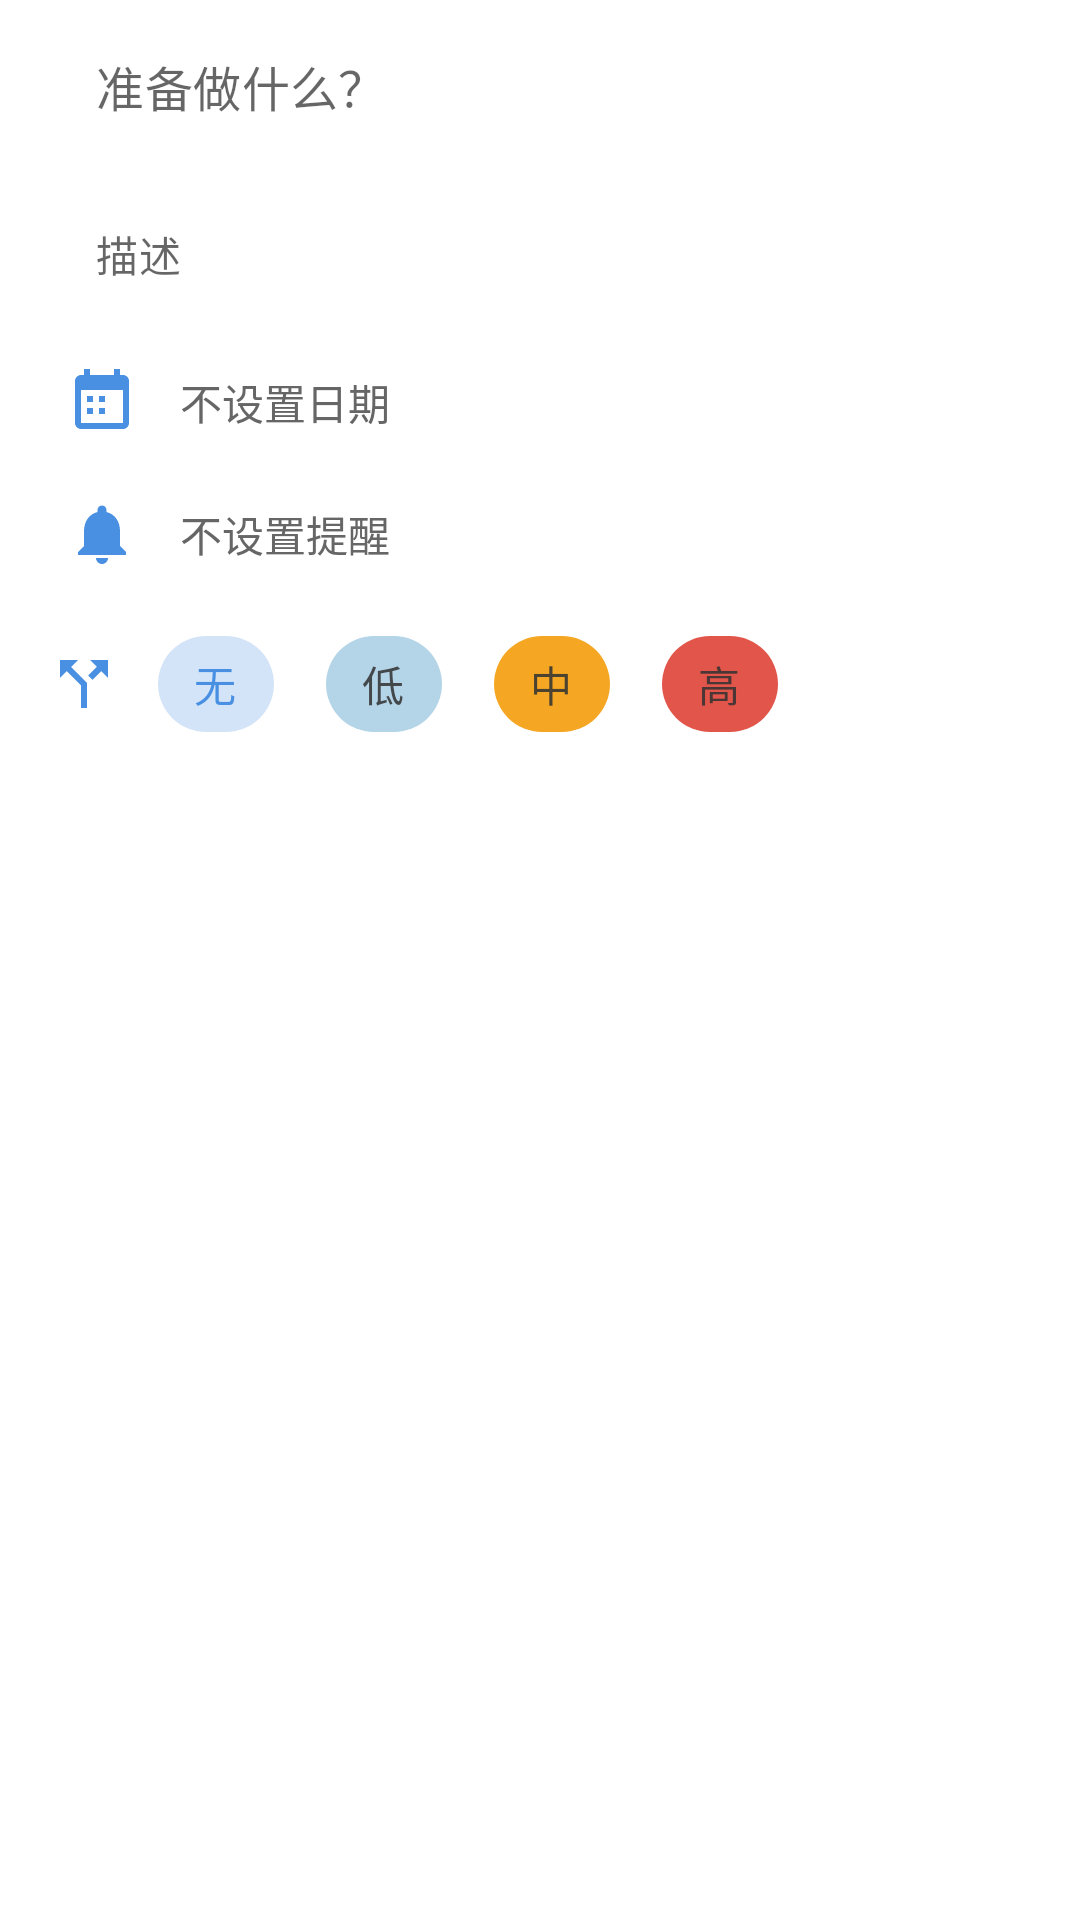

Reconstruct the res/layout file that produces this screen, plus the resources it refers to.
<!-- AndroidManifest.xml: application theme Theme.MyDaibanapp -->
<!-- res/layout/fragment_add_task_bottom_sheet.xml -->
<?xml version="1.0" encoding="utf-8"?>
<LinearLayout xmlns:android="http://schemas.android.com/apk/res/android"
    xmlns:app="http://schemas.android.com/apk/res-auto"
    android:layout_width="match_parent"
    android:layout_height="wrap_content"
    android:orientation="vertical"
    android:background="?attr/colorSurface"
    android:paddingStart="16dp"
    android:paddingEnd="16dp"
    android:paddingBottom="8dp">

    <com.google.android.material.bottomsheet.BottomSheetDragHandleView
        android:layout_width="match_parent"
        android:layout_height="wrap_content" />

    <com.google.android.material.textfield.TextInputLayout
        style="@style/Widget.MaterialComponents.TextInputLayout.OutlinedBox"
        android:layout_width="match_parent"
        android:layout_height="wrap_content"
        app:boxStrokeWidth="0dp"
        app:boxStrokeWidthFocused="0dp"
        app:boxBackgroundColor="@android:color/transparent"
        app:hintEnabled="false">

        <com.google.android.material.textfield.TextInputEditText
            android:id="@+id/etTitle"
            android:layout_width="match_parent"
            android:layout_height="wrap_content"
            android:hint="@string/hint_task_title"
            android:inputType="text|textCapSentences"
            android:maxLines="1"
            android:imeOptions="actionDone"
            android:textSize="16sp" />
    </com.google.android.material.textfield.TextInputLayout>

    <com.google.android.material.textfield.TextInputLayout
        style="@style/Widget.MaterialComponents.TextInputLayout.OutlinedBox"
        android:layout_width="match_parent"
        android:layout_height="wrap_content"
        app:boxStrokeWidth="0dp"
        app:boxStrokeWidthFocused="0dp"
        app:boxBackgroundColor="@android:color/transparent"
        app:hintEnabled="false">

        <com.google.android.material.textfield.TextInputEditText
            android:id="@+id/etDescription"
            android:layout_width="match_parent"
            android:layout_height="wrap_content"
            android:hint="@string/hint_task_description"
            android:inputType="textMultiLine"
            android:minLines="1"
            android:maxLines="3"
            android:textSize="14sp" />
    </com.google.android.material.textfield.TextInputLayout>

    
    <LinearLayout
        android:id="@+id/layoutDueDate"
        android:layout_width="match_parent"
        android:layout_height="wrap_content"
        android:orientation="horizontal"
        android:gravity="center_vertical"
        android:paddingTop="4dp"
        android:paddingBottom="4dp">

        <ImageButton
            android:id="@+id/btnPickDate"
            android:layout_width="36dp"
            android:layout_height="36dp"
            android:src="@drawable/ic_calendar"
            android:background="?attr/selectableItemBackgroundBorderless"
            android:contentDescription="@string/pick_date"
            app:tint="?attr/colorPrimary" />

        <TextView
            android:id="@+id/tvDueDate"
            android:layout_width="0dp"
            android:layout_height="wrap_content"
            android:layout_weight="1"
            android:layout_marginStart="8dp"
            android:text="@string/no_date_set"
            android:textSize="14sp"
            android:textColor="?attr/colorOnSurfaceVariant"
            android:visibility="visible" />

        <ImageButton
            android:id="@+id/btnClearDate"
            android:layout_width="28dp"
            android:layout_height="28dp"
            android:src="@drawable/ic_clear"
            android:background="?attr/selectableItemBackgroundBorderless"
            android:contentDescription="@string/clear_date"
            android:visibility="gone"
            app:tint="?attr/colorOnSurfaceVariant" />
    </LinearLayout>

    
    <LinearLayout
        android:id="@+id/layoutReminder"
        android:layout_width="match_parent"
        android:layout_height="wrap_content"
        android:orientation="horizontal"
        android:gravity="center_vertical"
        android:paddingTop="4dp"
        android:paddingBottom="4dp">

        <ImageButton
            android:id="@+id/btnPickReminder"
            android:layout_width="36dp"
            android:layout_height="36dp"
            android:src="@drawable/ic_reminder"
            android:background="?attr/selectableItemBackgroundBorderless"
            android:contentDescription="@string/reminder_label"
            app:tint="?attr/colorPrimary" />

        <TextView
            android:id="@+id/tvReminder"
            android:layout_width="0dp"
            android:layout_height="wrap_content"
            android:layout_weight="1"
            android:layout_marginStart="8dp"
            android:text="@string/reminder_none"
            android:textSize="14sp"
            android:textColor="?attr/colorOnSurfaceVariant" />

        <ImageButton
            android:id="@+id/btnClearReminder"
            android:layout_width="28dp"
            android:layout_height="28dp"
            android:src="@drawable/ic_clear"
            android:background="?attr/selectableItemBackgroundBorderless"
            android:contentDescription="@string/reminder_clear"
            android:visibility="gone"
            app:tint="?attr/colorOnSurfaceVariant" />
    </LinearLayout>

    
    <LinearLayout
        android:id="@+id/layoutPriority"
        android:layout_width="match_parent"
        android:layout_height="wrap_content"
        android:orientation="horizontal"
        android:gravity="center_vertical"
        android:paddingTop="4dp"
        android:paddingBottom="4dp">

        <ImageView
            android:layout_width="24dp"
            android:layout_height="24dp"
            android:src="@drawable/ic_priority"
            android:contentDescription="@string/priority_label"
            app:tint="?attr/colorPrimary" />

        <com.google.android.material.chip.ChipGroup
            android:id="@+id/chipGroupPriority"
            android:layout_width="wrap_content"
            android:layout_height="wrap_content"
            app:singleSelection="true"
            app:selectionRequired="false"
            android:layout_marginStart="8dp">

            <com.google.android.material.chip.Chip
                android:id="@+id/chipPriorityNone"
                style="@style/Widget.MaterialComponents.Chip.Choice"
                android:layout_width="wrap_content"
                android:layout_height="wrap_content"
                android:text="@string/priority_none"
                android:checked="true" />

            <com.google.android.material.chip.Chip
                android:id="@+id/chipPriorityLow"
                style="@style/Widget.MaterialComponents.Chip.Choice"
                android:layout_width="wrap_content"
                android:layout_height="wrap_content"
                android:text="@string/priority_low"
                app:chipBackgroundColor="@color/priority_low" />

            <com.google.android.material.chip.Chip
                android:id="@+id/chipPriorityMedium"
                style="@style/Widget.MaterialComponents.Chip.Choice"
                android:layout_width="wrap_content"
                android:layout_height="wrap_content"
                android:text="@string/priority_medium"
                app:chipBackgroundColor="@color/priority_medium" />

            <com.google.android.material.chip.Chip
                android:id="@+id/chipPriorityHigh"
                style="@style/Widget.MaterialComponents.Chip.Choice"
                android:layout_width="wrap_content"
                android:layout_height="wrap_content"
                android:text="@string/priority_high"
                app:chipBackgroundColor="@color/priority_high" />
        </com.google.android.material.chip.ChipGroup>
    </LinearLayout>

    <FrameLayout
        android:layout_width="match_parent"
        android:layout_height="48dp"
        android:layout_marginTop="4dp">

        <ImageButton
            android:id="@+id/btnSend"
            android:layout_width="48dp"
            android:layout_height="48dp"
            android:layout_gravity="end|center_vertical"
            android:background="?attr/selectableItemBackgroundBorderless"
            android:contentDescription="@string/btn_send"
            android:src="@drawable/ic_send"
            app:tint="?attr/colorPrimary" />
    </FrameLayout>

</LinearLayout>
<!-- resources referenced by this layout -->
<resources>
  <color name="priority_high">#E2554A</color>
  <color name="priority_low">#B4D4E8</color>
  <color name="priority_medium">#F5A623</color>
  <!-- drawable ic_calendar (drawable) -->
  <vector xmlns:android="http://schemas.android.com/apk/res/android"
      android:width="24dp"
      android:height="24dp"
      android:viewportWidth="24"
      android:viewportHeight="24"
      android:tint="?attr/colorControlNormal">
    <path
        android:fillColor="@android:color/white"
        android:pathData="M19,3h-1V1h-2v2H8V1H6v2H5c-1.1,0 -2,0.9 -2,2v14c0,1.1 0.9,2 2,2h14c1.1,0 2,-0.9 2,-2V5c0,-1.1 -0.9,-2 -2,-2zM19,19H5V8h14v11zM9,10H7v2h2v-2zM13,10h-2v2h2v-2zM9,14H7v2h2v-2zM13,14h-2v2h2v-2z"/>
  </vector>
  <!-- drawable ic_priority (drawable) -->
  <?xml version="1.0" encoding="utf-8"?>
  <vector xmlns:android="http://schemas.android.com/apk/res/android"
      android:width="24dp"
      android:height="24dp"
      android:viewportWidth="24"
      android:viewportHeight="24">
      <path
          android:fillColor="#FF000000"
          android:pathData="M14,4l2.29,2.29 -2.88,2.88 1.42,1.42 2.88,-2.88L20,10V4h-6zM10,4H4v6l2.29,-2.29 4.71,4.71V20h2v-8.41l-5.29,-5.29z" />
  </vector>
  <!-- drawable ic_reminder (drawable) -->
  <vector xmlns:android="http://schemas.android.com/apk/res/android"
      android:width="24dp"
      android:height="24dp"
      android:viewportWidth="24"
      android:viewportHeight="24"
      android:tint="?attr/colorControlNormal">
    <path
        android:fillColor="@android:color/white"
        android:pathData="M12,22c1.1,0 2,-0.9 2,-2h-4c0,1.1 0.9,2 2,2zM18,16v-5c0,-3.07 -1.63,-5.64 -4.5,-6.32V4c0,-0.83 -0.67,-1.5 -1.5,-1.5S10.5,3.17 10.5,4v0.68C7.64,5.36 6,7.92 6,11v5l-2,2v1h16v-1l-2,-2z"/>
  </vector>
  <string name="btn_send">发送</string>
  <string name="clear_date">清除日期</string>
  <string name="hint_task_description">描述</string>
  <string name="hint_task_title">准备做什么？</string>
  <string name="no_date_set">不设置日期</string>
  <string name="pick_date">选择日期</string>
  <string name="priority_high">高</string>
  <string name="priority_label">优先级</string>
  <string name="priority_low">低</string>
  <string name="priority_medium">中</string>
  <string name="priority_none">无</string>
  <string name="reminder_clear">清除提醒</string>
  <string name="reminder_label">提醒时间</string>
  <string name="reminder_none">不设置提醒</string>
  <style name="Theme.MyDaibanapp" parent="Theme.MaterialComponents.DayNight.NoActionBar">
          
          <item name="colorPrimary">@color/hand_drawn_blue</item>
          <item name="colorPrimaryVariant">@color/hand_drawn_blue</item>
          <item name="colorOnPrimary">@color/white</item>
          
          <item name="colorSecondary">@color/teal_200</item>
          <item name="colorSecondaryVariant">@color/teal_700</item>
          <item name="colorOnSecondary">@color/black</item>
          
          <item name="android:colorBackground">@color/white</item>
          <item name="colorSurface">@color/white</item>
          <item name="colorOnSurface">@color/dark_gray</item>
          <item name="colorOnSurfaceVariant">#666666</item>
          
          <item name="android:statusBarColor">@color/white</item>
          <item name="android:windowLightStatusBar">true</item>
          
      </style>
  <color name="hand_drawn_blue">#4A90E2</color>
  <color name="white">#FFFFFFFF</color>
  <color name="teal_200">#FF03DAC5</color>
  <color name="teal_700">#FF018786</color>
  <color name="black">#FF000000</color>
  <color name="dark_gray">#333333</color>
</resources>
